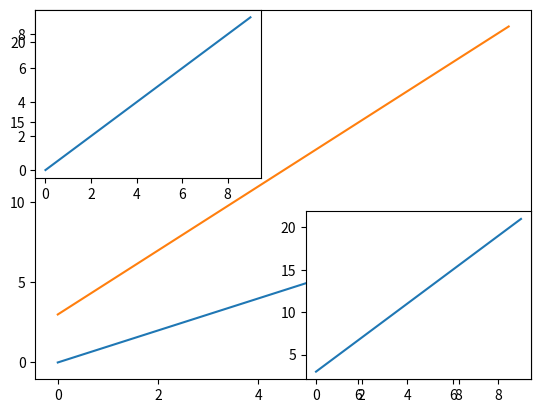

The matplotlib source for this figure:
import matplotlib.pyplot as plt
import numpy as np


x = np.arange(10)

plt.plot(x)
plt.savefig('spider_demo.pdf')
plt.show()

plt.plot(x, 2*x+3)
plt.show()

plt.subplot(2, 2, 1)
plt.plot(x)
plt.subplot(2, 2, 4)
plt.plot(x, 2*x+3)
plt.show()

